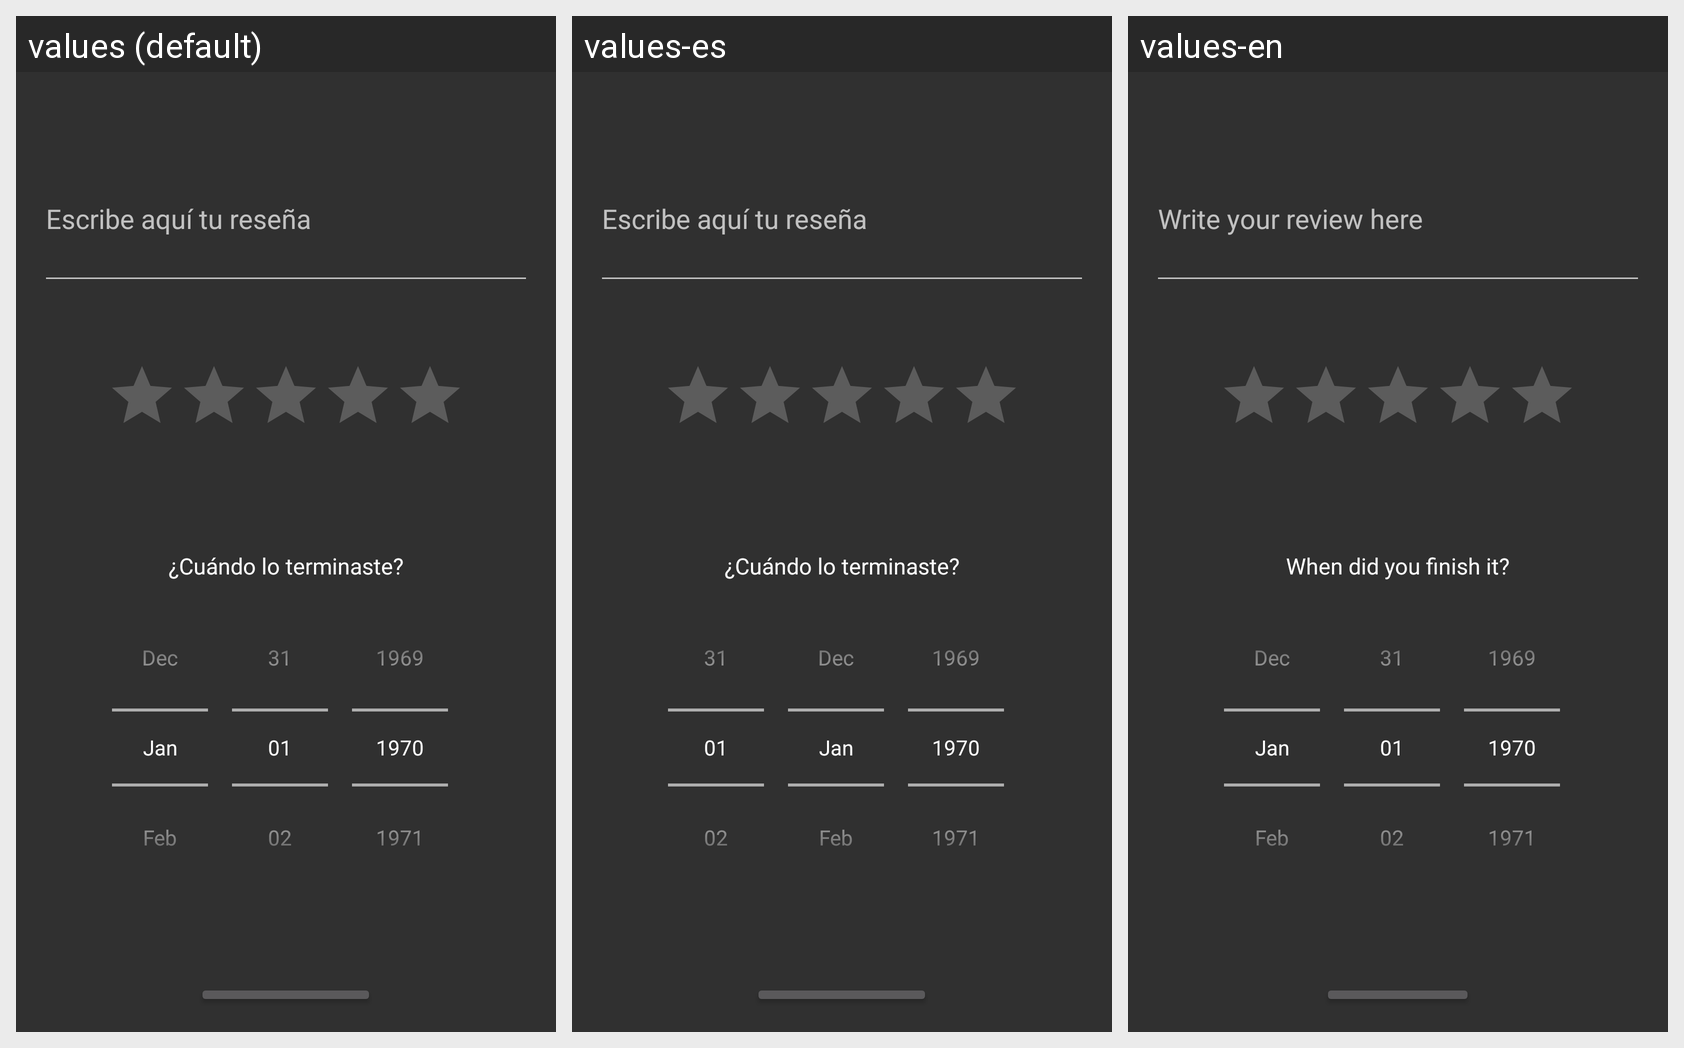

Strings drawn on this Android screen and how each of the app's shown locales translates them:
Android screen res/layout/fragment_create_review.xml rendered under 3 locales, left to right: values (default), values-es, values-en. Device: Nexus 5 (rendered at 1080×1920; each locale shown at half size, 540×960, under a caption strip naming it); theme Theme.Gamerbox.
Strings drawn on this screen, with the default value and each locale's value (text and hints the layout hard-codes, and strings that could not be matched under every locale, appear in the picture but are not listed):

review_user_text
  values: Escribe aquí tu reseña
  values-es: Escribe aquí tu reseña
  values-en: Write your review here

game_date_finish_text
  values: ¿Cuándo lo terminaste?
  values-es: ¿Cuándo lo terminaste?
  values-en: When did you finish it?
